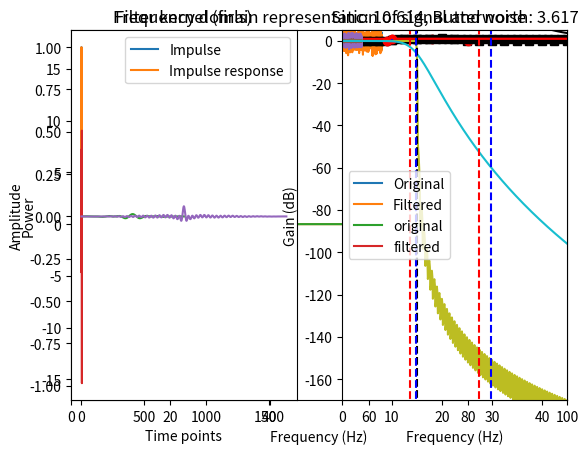

Here is the Python script that generated this plot: (Note: this script raises an exception after producing the figure.)
import numpy as np
import matplotlib.pyplot as plt
from scipy import signal
import scipy
import scipy.io as sio
import scipy.io.wavfile
import copy

# generate 1/f noise
N   = 8000
fs  = 1000
as1 = np.random.rand(N) * np.exp(-np.arange(0,N)/200)
fc  = as1 * np.exp(1j*2*np.pi*np.random.rand(len(as1)))
noise = np.real(scipy.fftpack.ifft(fc)) * N



### create frequency-domain Gaussian
hz = np.linspace(0,fs,N)
s  = 4*(2*np.pi-1)/(4*np.pi); # normalized width
x  = hz-30                    # shifted frequencies
fg = np.exp(-.5*(x/s)**2)     # gaussian

fc = np.random.rand(N) * np.exp(1j*2*np.pi*np.random.rand(N))
fc = fc * fg

# generate signal from Fourier coefficients, and add noise
signal1 = np.real( scipy.fftpack.ifft(fc) )*N
data = signal1 + noise
time = np.arange(0,N)/fs


### plot the data
plt.plot(time,data)
plt.xlabel('Time (s)')
plt.ylabel('Amplitude')
plt.title('Data = signal + noise')
plt.show()

plt.plot(hz,np.abs(scipy.fftpack.fft(signal1)/N)**2,label='signal')
plt.plot(hz,np.abs(scipy.fftpack.fft(noise)/N)**2,label='noise')
plt.legend()
plt.xlim([0,100])
plt.title('Frequency domain representation of signal and noise')
plt.xlabel('Frequency (Hz)')
plt.ylabel('Power')
plt.show()

## now for high-pass filter

# specify filter cutoff (in Hz)
filtcut = 25

# generate filter coefficients (Butterworth)
filtb,filta = signal.butter(7,filtcut/(fs/2),btype='high')

# test impulse response function (IRF)
impulse  = np.zeros(1001)
impulse[501] = 1
fimpulse = signal.filtfilt(filtb,filta,impulse)
imptime  = np.arange(0,len(impulse))/fs


# plot impulse and IRF
plt.subplot(121)
plt.plot(imptime,impulse,label='Impulse')
plt.plot(imptime,fimpulse/np.max(fimpulse),label='Impulse response')
plt.xlabel('Time (s)')
plt.legend()
plt.title('Time domain filter characteristics')


# plot spectrum of IRF
plt.subplot(122)
hz = np.linspace(0,fs/2,3000)
imppow = np.abs(scipy.fftpack.fft(fimpulse,2*len(hz)))**2
plt.plot(hz,imppow[:len(hz)],'k')
plt.plot([filtcut,filtcut],[0,1],'r--')
plt.xlim([0,60])
plt.xlabel('Frequency (Hz)')
plt.ylabel('Gain')
plt.title('Frequency domain filter characteristics')
plt.show()


# now filter the data and compare against the original
fdata = signal.filtfilt(filtb,filta,data)
plt.plot(time,signal1,label='Original')
plt.plot(time,fdata,label='Filtered')
plt.legend()
plt.xlabel('Time (s)')
plt.ylabel('Amplitude')
plt.title('Time domain')
plt.show()


### power spectra of original and filtered signal
signalX = np.abs(scipy.fftpack.fft(signal1)/N)**2
fdataX  = np.abs(scipy.fftpack.fft(fdata)/N)**2
hz = np.linspace(0,fs,N)

plt.plot(hz,signalX[:len(hz)],label='original')
plt.plot(hz,fdataX[:len(hz)],label='filtered')
plt.xlim([20,60])
plt.legend()
plt.xlabel('Frequency (Hz)')
plt.ylabel('Power')
plt.title('Frequency domain')
plt.show()

# define filter parameters
lower_bnd = 10 # Hz
upper_bnd = 18 # Hz

lower_trans = .1
upper_trans = .4

samprate  = 2048 # Hz
filtorder = 4*np.round(samprate/lower_bnd)+1

filter_shape = [ 0,0,1,1,0,0 ]
filter_freqs = [ 0, lower_bnd*(1-lower_trans), lower_bnd, upper_bnd, \
                upper_bnd+upper_bnd*upper_trans,  samprate/2 ]

filterkern = signal.firls(filtorder,filter_freqs,filter_shape,fs=samprate)
hz = np.linspace(0,samprate/2,int(np.floor(len(filterkern)/2)+1))
filterpow = np.abs(scipy.fftpack.fft(filterkern))**2


# let's see it
plt.subplot(121)
plt.plot(filterkern)
plt.xlabel('Time points')
plt.title('Filter kernel (firls)')


# plot amplitude spectrum of the filter kernel
plt.subplot(122)
plt.plot(hz,filterpow[:len(hz)],'ks-')
plt.plot(filter_freqs,filter_shape,'ro-')

# make the plot look nicer
plt.xlim([0,upper_bnd+20])
plt.xlabel('Frequency (Hz)')
plt.ylabel('Filter gain')
plt.title('Frequency response')
plt.show()


## now apply to random noise data

filtnoise = signal.filtfilt(filterkern,1,np.random.randn(samprate*4))
timevec = np.arange(0,len(filtnoise))/samprate

# plot time series
plt.subplot(121)
plt.plot(timevec,filtnoise)
plt.xlabel('Time (a.u.)')
plt.ylabel('Amplitude')
plt.title('Filtered noise')


# plot power spectrum
noisepower = np.abs(scipy.fftpack.fft(filtnoise))**2
plt.subplot(122)
plt.plot(np.linspace(0,samprate,len(noisepower)),noisepower,'k')
plt.xlim([0,60])
plt.xlabel('Frequency (Hz)')
plt.ylabel('Power')
plt.title('Spectrum of filtered noise')
plt.show()

# define filter parameters
lower_bnd = 10 # Hz
upper_bnd = 60 # Hz

transw = .1

samprate  = 2048 # Hz
filtorder = 8*np.round(samprate/lower_bnd)+1

filter_shape = [ 0,0,1,1,0,0 ]
filter_freqs = [ 0, lower_bnd*(1-transw), lower_bnd, upper_bnd, upper_bnd+upper_bnd*transw, samprate/2 ]

filterkern = signal.firls(filtorder,filter_freqs,filter_shape,fs=samprate)
hz = np.linspace(0,samprate/2,int(np.floor(len(filterkern)/2)+1))
filterpow = np.abs(scipy.fftpack.fft(filterkern))**2


## plots
plt.subplot(121)
plt.plot(filterkern)
plt.xlabel('Time points')
plt.title('Filter kernel (firls)')

# plot amplitude spectrum of the filter kernel
plt.subplot(122)
plt.plot(hz,filterpow[:len(hz)],'ks-')
plt.plot(filter_freqs,filter_shape,'ro-')

plt.xlim([0,upper_bnd+40])
plt.xlabel('Frequency (Hz)')
plt.ylabel('Filter gain')
plt.title('Frequency response')
plt.show()


## generate white noise signal
N = samprate*4
noise = np.random.randn(N)
timevec = np.arange(0,len(noise))/samprate


## the better way to filter...


### first apply a high-pass filter
forder = int(10*samprate/lower_bnd)+1
filtkern = signal.firwin(forder,lower_bnd,pass_zero=False,fs=samprate)

# spectrum of kernel
hz = np.linspace(0,samprate/2,int(np.floor(len(filtkern)/2)+1))
filterpow = np.abs(scipy.fftpack.fft(filtkern))**2
plt.plot(hz,filterpow[:len(hz)],'k')

# zero-phase-shift filter with reflection
fnoise = signal.filtfilt(filtkern,1,noise)



### repeat for low-pass filter
forder = 20*int(samprate/upper_bnd)+1
filtkern = signal.firwin(forder,upper_bnd,fs=samprate,pass_zero=True)

# spectrum of kernel
hz = np.linspace(0,samprate/2,int(np.floor(len(filtkern)/2)+1))
filterpow = np.abs(scipy.fftpack.fft(filtkern))**2

plt.plot(hz,filterpow[:len(hz)],'r')
plt.plot([lower_bnd, lower_bnd],[0,1],'b--')
plt.plot([upper_bnd, upper_bnd],[0,1],'b--')
plt.xlim([0,upper_bnd*2])

plt.show()


## now filter the filtered signal
fnoise = signal.filtfilt(filtkern,1,fnoise)


# make some plots
plt.plot(timevec,noise,label='noise')
plt.plot(timevec,fnoise,label='filtered noise')
plt.xlabel('Time (a.u.)')
plt.ylabel('Amplitude')
plt.title('Filtered noise in the time domain')
plt.show()


# plot power spectrum
noiseX  = np.abs(scipy.fftpack.fft(noise))**2
fnoiseX = np.abs(scipy.fftpack.fft(fnoise))**2
hz = np.linspace(0,samprate,len(fnoise))

plt.plot(hz,noiseX,label='Noise')
plt.plot(hz,fnoiseX,label='Filtered noise')
plt.xlim([0,upper_bnd*1.5])
plt.xlabel('Frequency (Hz)')
plt.ylabel('Power')
plt.title('Spectrum of filtered noise')
plt.show()

## create a windowed sinc filter

# simulation parameters
srate = 1000
time  = np.arange(-4,4,1/srate)
pnts  = len(time)

# FFT parameters
nfft = 10000
hz   = np.linspace(0,srate/2,int(np.floor(nfft/2)+1))

filtcut  = 15
sincfilt = np.sin(2*np.pi*filtcut*time) / time

# adjust NaN and normalize filter to unit-gain
sincfilt[~np.isfinite(sincfilt)] = np.max(sincfilt)
sincfilt = sincfilt/np.sum(sincfilt)

# windowed sinc filter
sincfiltW = sincfilt * signal.windows.hann(pnts)

# spectrum of filter
sincX = 10*np.log10(np.abs(scipy.fftpack.fft(sincfiltW,n=nfft))**2)
sincX = sincX[:len(hz)]

## create a Butterworth high-pass filter

# generate filter coefficients (Butterworth)
filtb,filta = signal.butter(5,filtcut/(srate/2),btype='lowpass')

# test impulse response function (IRF)
impulse  = np.zeros(1001)
impulse[500] = 1
fimpulse = signal.filtfilt(filtb,filta,impulse)

# spectrum of filter response
butterX = 10*np.log10(np.abs(scipy.fftpack.fft(fimpulse,nfft))**2)
butterX = butterX[:len(hz)]


## plot frequency responses

plt.plot(hz,sincX)
plt.plot(hz,butterX)

plotedge = int(np.argmin( (hz-filtcut*3)**2 ))
plt.xlim([0,filtcut*3])
plt.ylim([np.min((butterX[plotedge], sincX[plotedge])), 5])
plt.plot([filtcut,filtcut],[-190, 5],'k--')



# find -3 dB after filter edge
filtcut_idx = np.min( (hz-filtcut)**2 )

sincX3db   = np.argmin( (sincX--3)**2 )
butterX3db = np.argmin( (butterX--3)**2 )

# add to the plot
plt.plot([hz[sincX3db],hz[sincX3db]],[-180,5],'b--')
plt.plot([hz[butterX3db],hz[butterX3db]],[-180,5],'r--')



# find double the frequency
sincXoct   = np.argmin( (hz-hz[sincX3db]*2)**2 )
butterXoct = np.argmin( (hz-hz[butterX3db]*2)**2 )

# add to the plot
plt.plot([hz[sincXoct],hz[sincXoct]],[-180,5],'b--')
plt.plot([hz[butterXoct],hz[butterXoct]],[-180,5],'r--')



# find attenuation from that point to double its frequency
sincXatten   = sincX[sincX3db*2]
butterXatten = butterX[butterX3db*2]

sincXrolloff   = (sincX[sincX3db]-sincX[sincXoct]) / (hz[sincXoct]-hz[sincX3db])
butterXrolloff = (butterX[butterX3db]-butterX[butterXoct]) / (hz[butterXoct]-hz[butterX3db])

# report!
plt.title('Sinc: %.3f, Butterworth: %.3f' %(sincXrolloff,butterXrolloff) )
plt.xlabel('Frequency (Hz)')
plt.ylabel('Gain (dB)')
plt.show()

# load data
linedata = sio.loadmat('lineNoiseData.mat')
data  = np.squeeze(linedata['data'])
srate = linedata['srate'][0]

# time vector
pnts = len(data)
time = np.arange(0,pnts)/srate
time = time.T

# compute power spectrum and frequencies vector
pwr = np.abs(scipy.fftpack.fft(data)/pnts)**2
hz  = np.linspace(0,srate,pnts)


### plotting
# time-domain signal
plt.subplot(121)
plt.plot(time[0:-1:1000],data[0:-1:1000],'k')
plt.xlabel('Time (s)')
plt.ylabel('Amplitude')
plt.title('Time domain')

# plot power spectrum
plt.subplot(122)
plt.plot(hz,pwr,'k')
plt.xlim([0,400])
plt.ylim([0,2])
plt.xlabel('Frequency (Hz)')
plt.ylabel('Power')
plt.title('Frequency domain')
plt.show()

## narrowband filter to remove line noise

frex2notch = [ 50, 150, 250 ]

# initialize filtered signal
datafilt = data

# loop over frequencies
for fi in range(0,len(frex2notch)):
    
    # create filter kernel using firwin (fir1 in MATLAB)
    frange = [frex2notch[fi]-.5, frex2notch[fi]+.5]
    order  = int( 150*(srate/frange[0]) )
    order  = order + ~order%2
    
    # filter kernel
    filtkern = signal.firwin( order,frange,pass_zero=True,fs=srate )
    
    # visualize the kernel and its spectral response
    plt.subplot(121)
    plt.plot(filtkern)
    plt.title('Time domain')
    
    plt.subplot(122)
    plt.plot(np.linspace(0,srate,10000),np.abs(scipy.fftpack.fft(filtkern,10000))**2)
    plt.xlim([frex2notch[fi]-30, frex2notch[fi]+30])
    plt.title('Frequency domain')
    plt.show()
    
    # recursively apply to data
    datafilt = signal.filtfilt(filtkern,1,datafilt)
    
### plot the signal
plt.subplot(121)
plt.plot(time,data,'k',label='Original')
plt.plot(time,datafilt,'r',label='Notched')
plt.xlabel('Time (s)')
plt.legend()


# compute the power spectrum of the filtered signal
pwrfilt = np.abs(scipy.fftpack.fft(datafilt)/pnts)**2

# plot power spectrum
plt.subplot(122)
plt.plot(hz,pwr,'k',label='Original')
plt.plot(hz,pwrfilt,'r',label='Notched')
plt.xlim([0,400])
plt.ylim([0,2])
plt.title('Frequency domain')
plt.show()

# load in birdcall
fs,bc = scipy.io.wavfile.read('XC403881.wav')


# time-frequency analysis via spectrogram (see section on spectral methods)
frex,time,pwr = scipy.signal.spectrogram(bc[:,0],fs)
plt.pcolormesh(time,frex,pwr,vmin=0,vmax=9)
plt.xlabel('Time (s)'), plt.ylabel('Frequency (Hz)')


# frequency ranges
frange = [ [1700, 2600], [5100, 6100] ]

# draw boundary lines on the plot
colorz = 'wm';
for fi in range(0,len(frange)):
    plt.plot([time[0],time[-1]],[frange[fi][0],frange[fi][0]],colorz[fi]+'--',linewidth=3)
    plt.plot([time[0],time[-1]],[frange[fi][1],frange[fi][1]],colorz[fi]+'--',linewidth=3)

plt.show()

## compute and apply FIR filters

# initialize output matrix
filteredSig = np.zeros((2,2,len(bc)))

# loop over filters
for filteri in range(len(frange)):
    
    # design filter kernel
    order    = round( 10*(fs/frange[filteri][0]) )
    order    += ~order%2
    filtkern = signal.firwin(order,frange[filteri],fs=fs,pass_zero=False)
    
    # loop over channels
    for chani in range(2):
        
        # get data from this channel
        dat1chan = bc[:,chani]
        
        # zero-phase-shift filter
        fsig = signal.filtfilt(filtkern,1,dat1chan)
        # enter into the matrix
        filteredSig[filteri,chani,:] = fsig
        

## play sounds

from IPython.display import Audio

# # original
# Audio(np.array(bc[:,0]), rate=fs)

# # lower frequency range
# Audio(np.array(filteredSig[0,0,:]), rate=fs)

# higher frequency range
Audio(np.array(filteredSig[1,0,:]), rate=fs)
